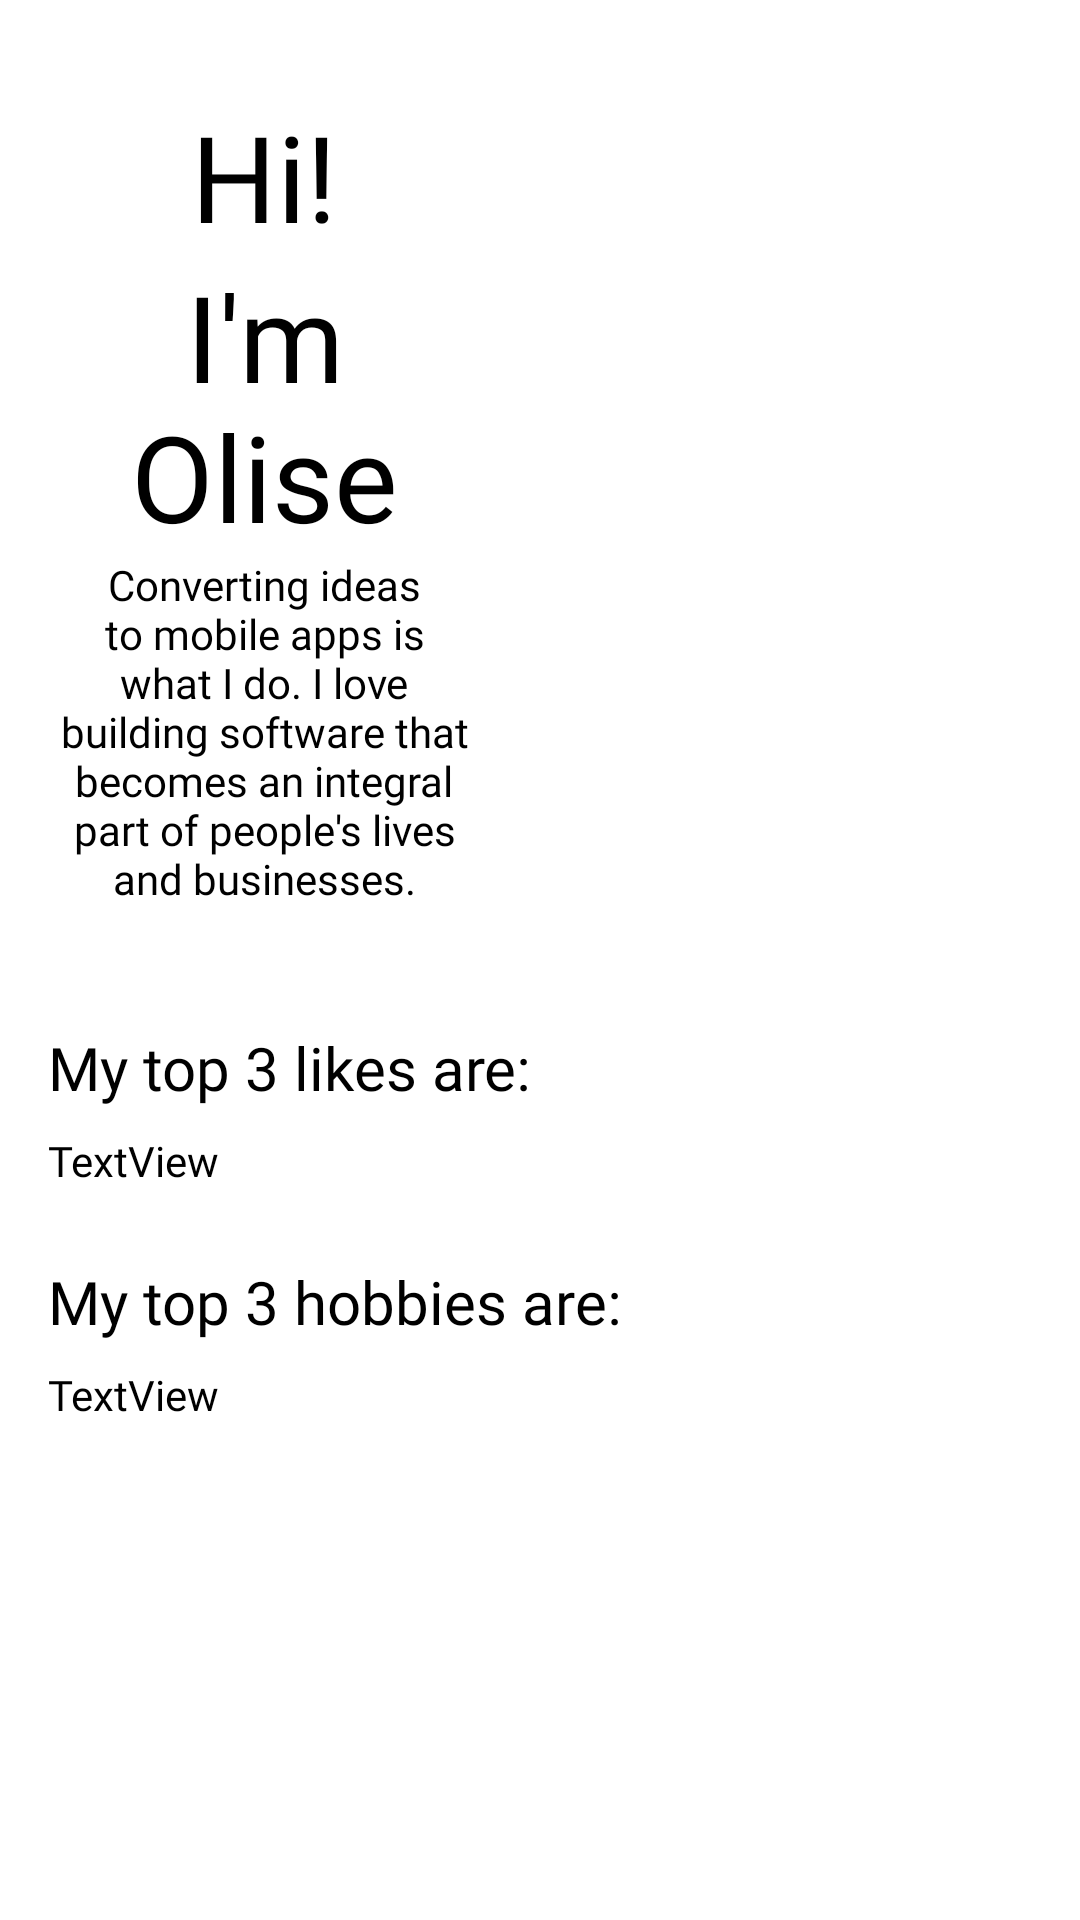

Produce the Android XML layout that renders to this screen, including the resource entries it uses.
<!-- AndroidManifest.xml: application theme Theme.MyResume -->
<!-- res/layout/fragment_about_me.xml -->
<?xml version="1.0" encoding="utf-8"?>
<ScrollView xmlns:android="http://schemas.android.com/apk/res/android"
    xmlns:app="http://schemas.android.com/apk/res-auto"
    xmlns:tools="http://schemas.android.com/tools"
    android:layout_width="match_parent"
    android:layout_height="match_parent"
    tools:context=".AboutMeFragment">

<androidx.constraintlayout.widget.ConstraintLayout
    android:layout_width="match_parent"
    android:layout_height="match_parent"
    android:paddingBottom="50dp">

    <ImageView
        android:id="@+id/imageView13"
        android:layout_width="200dp"
        android:layout_height="200dp"
        android:layout_marginTop="32dp"
        app:layout_constraintEnd_toEndOf="parent"
        app:layout_constraintTop_toTopOf="parent"
        app:srcCompat="@drawable/profilepic" />

    <TextView
        android:id="@+id/textView27"
        android:layout_width="0dp"
        android:layout_height="wrap_content"
        android:layout_marginStart="16dp"
        android:fontFamily="@font/montserrat_extrabold"
        android:gravity="center"
        android:text="Hi!"
        android:textColor="@color/black"
        android:textSize="40sp"
        app:layout_constraintEnd_toStartOf="@+id/imageView13"
        app:layout_constraintStart_toStartOf="parent"
        app:layout_constraintTop_toTopOf="@+id/imageView13" />

    <TextView
        android:id="@+id/textView28"
        android:layout_width="0dp"
        android:layout_height="wrap_content"
        android:fontFamily="@font/montserrat_extrabold"
        android:gravity="center"
        android:text="I'm Olise"
        android:textColor="@color/black"
        android:textSize="40sp"
        app:layout_constraintEnd_toStartOf="@+id/imageView13"
        app:layout_constraintStart_toStartOf="@+id/textView27"
        app:layout_constraintTop_toBottomOf="@id/textView27" />


    <TextView
        android:id="@+id/textView29"
        android:layout_width="0dp"
        android:layout_height="wrap_content"
        android:fontFamily="@font/montserrat_regular"
        android:gravity="center"
        android:justificationMode="none"
        android:text="Converting ideas to mobile apps is what I do. I love building software that becomes an integral part of people's lives and businesses."
        android:textColor="@color/black"
        app:layout_constraintEnd_toStartOf="@id/imageView13"
        app:layout_constraintStart_toStartOf="@+id/textView28"
        app:layout_constraintTop_toBottomOf="@+id/textView28" />

    <TextView
        android:id="@+id/textView30"
        android:layout_width="wrap_content"
        android:layout_height="wrap_content"
        android:layout_marginStart="16dp"
        android:layout_marginTop="40dp"
        android:fontFamily="@font/montserrat_extrabold"
        android:text="My top 3 likes are:"
        android:textColor="@color/black"
        android:textSize="20sp"
        app:layout_constraintStart_toStartOf="parent"
        app:layout_constraintTop_toBottomOf="@+id/textView29" />

    <TextView
        android:id="@+id/tvLikes"
        android:layout_width="wrap_content"
        android:layout_height="wrap_content"
        android:layout_marginTop="8dp"
        android:fontFamily="@font/montserrat_regular"
        android:text="TextView"
        android:textColor="@color/black"
        app:layout_constraintStart_toStartOf="@+id/textView30"
        app:layout_constraintTop_toBottomOf="@+id/textView30" />

    <TextView
        android:id="@+id/textView33"
        android:layout_width="wrap_content"
        android:layout_height="wrap_content"
        android:layout_marginTop="24dp"
        android:fontFamily="@font/montserrat_extrabold"
        android:text="My top 3 hobbies are:"
        android:textColor="@color/black"
        android:textSize="20sp"
        app:layout_constraintStart_toStartOf="@+id/tvLikes"
        app:layout_constraintTop_toBottomOf="@+id/tvLikes" />

    <TextView
        android:id="@+id/tvHobbies"
        android:layout_width="0dp"
        android:layout_height="wrap_content"
        android:layout_marginTop="8dp"
        android:layout_marginEnd="16dp"
        android:fontFamily="@font/montserrat_regular"
        android:text="TextView"
        android:textColor="@color/black"
        app:layout_constraintEnd_toEndOf="parent"
        app:layout_constraintStart_toStartOf="@+id/textView33"
        app:layout_constraintTop_toBottomOf="@+id/textView33" />
</androidx.constraintlayout.widget.ConstraintLayout>
</ScrollView>
<!-- resources referenced by this layout -->
<resources>
  <style name="Theme.MyResume" parent="Theme.MaterialComponents.DayNight.NoActionBar">
          
          <item name="colorPrimary">@color/purple_500</item>
          <item name="colorPrimaryVariant">@color/purple_700</item>
          <item name="colorOnPrimary">@color/white</item>
          
          <item name="colorSecondary">@color/teal_200</item>
          <item name="colorSecondaryVariant">@color/teal_700</item>
          <item name="colorOnSecondary">@color/black</item>
          
          <item name="android:statusBarColor" tools:targetApi="l">?attr/colorPrimaryVariant</item>
          
  
      </style>
  <!-- not gathered from this repository: default colours our renderer supplied (Android Studio template values) -->
  <color name="purple_500">#FF6200EE</color>
  <color name="purple_700">#FF3700B3</color>
  <color name="teal_200">#FF03DAC5</color>
  <color name="teal_700">#FF018786</color>
  <color name="black">#FF000000</color>
  <color name="white">#FFFFFFFF</color>
</resources>
